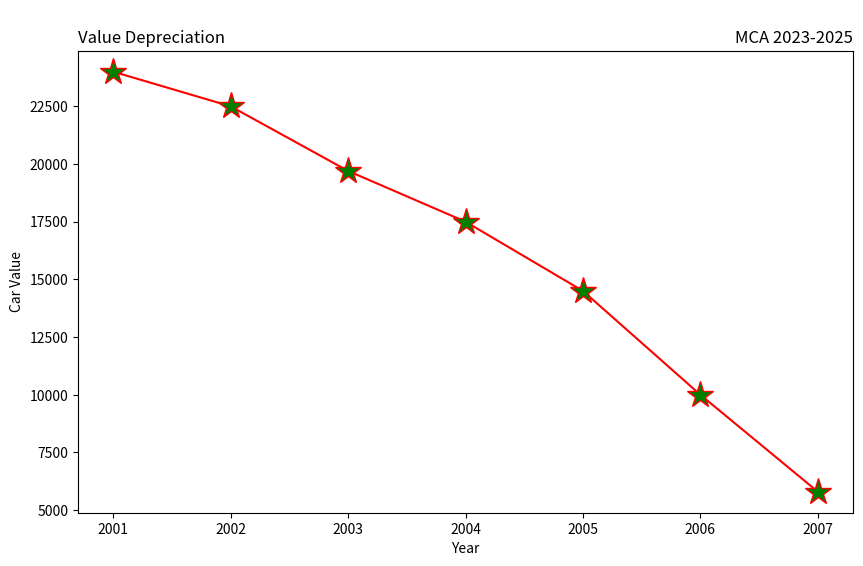

Write the Python code that produced this figure.
# -*- coding: utf-8 -*-
"""Prgm7.ipynb

Automatically generated by Colab.

Original file is located at
    https://colab.research.google.com/drive/1EtijOm1QxdcDdOPIrzrjLD1077s2IANa
"""

import matplotlib.pyplot as plt
years=[2001,2002,2003,2004,2005,2006,2007]
car_values=[24000,22500,19700,17500,14500,10000,5800]
plt.figure(figsize=(10,6))
plt.subplot(111)
plt.plot(years,car_values,linestyle='-',color='red',marker='*',markersize=20,markerfacecolor='green')
plt.title("\nMCA 2023-2025",loc="right")
plt.title("Value Depreciation",loc="left")
plt.xlabel("Year")
plt.ylabel("Car Value")
plt.show()